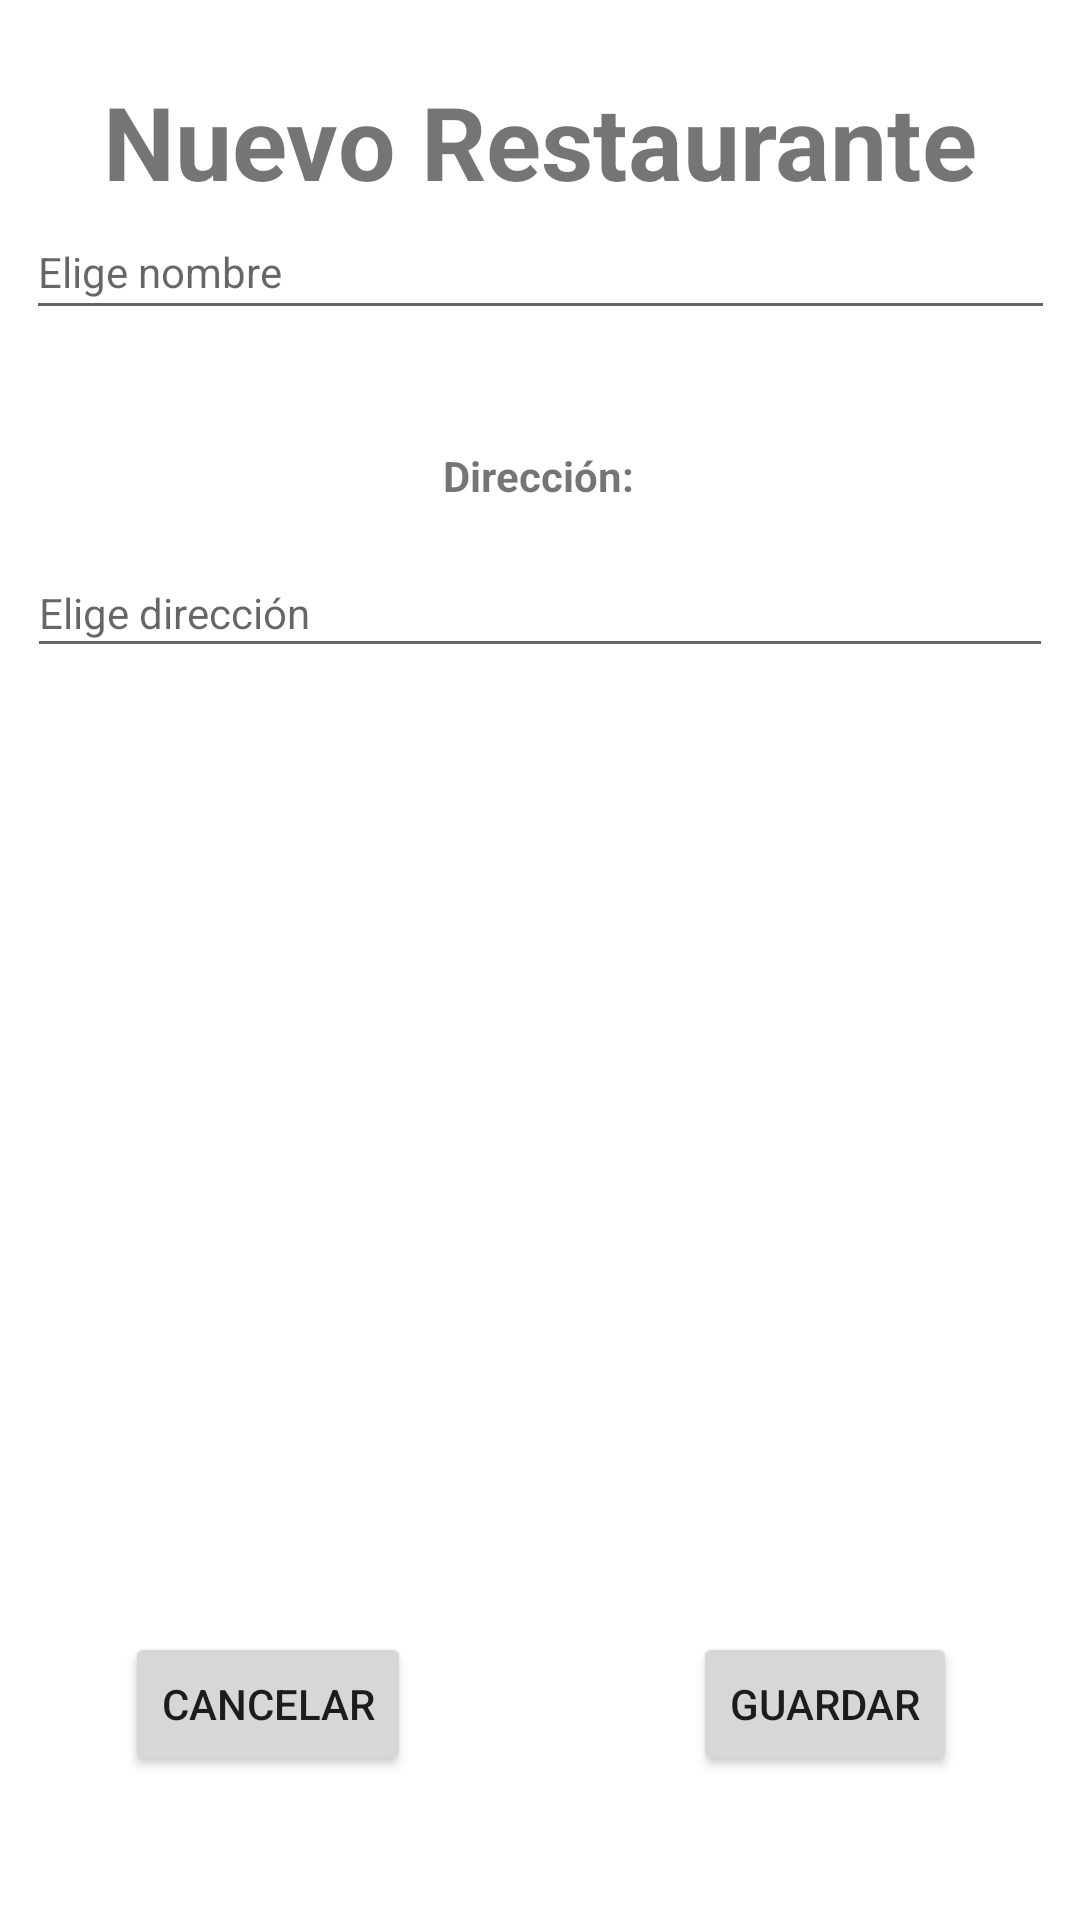

The Android layout XML behind this screen, and the referenced resources:
<!-- AndroidManifest.xml: application theme Theme.TapasTop -->
<!-- res/layout/activity_nuevo_restaurante.xml -->
<?xml version="1.0" encoding="utf-8"?>
<androidx.constraintlayout.widget.ConstraintLayout xmlns:android="http://schemas.android.com/apk/res/android"
    xmlns:app="http://schemas.android.com/apk/res-auto"
    xmlns:tools="http://schemas.android.com/tools"
    android:layout_width="match_parent"
    android:layout_height="match_parent"
    tools:context=".nuevoRestauranteActivity">

    <EditText
        android:id="@+id/direccionNRTxtEdit"
        android:layout_width="342dp"
        android:layout_height="40dp"
        android:ems="10"
        android:hint="Elige dirección"
        android:inputType="textPersonName"
        android:textSize="14sp"
        app:layout_constraintBottom_toBottomOf="parent"
        app:layout_constraintEnd_toEndOf="parent"
        app:layout_constraintHorizontal_bias="0.492"
        app:layout_constraintStart_toStartOf="parent"
        app:layout_constraintTop_toBottomOf="@+id/textView16"
        app:layout_constraintVertical_bias="0.034" />

    <EditText
        android:id="@+id/restauranteNRTxtEdit2"
        android:layout_width="343dp"
        android:layout_height="42dp"
        android:layout_marginBottom="528dp"
        android:ems="10"
        android:hint="Elige nombre"
        android:inputType="textPersonName"
        android:textSize="14sp"
        app:layout_constraintBottom_toBottomOf="parent"
        app:layout_constraintEnd_toEndOf="parent"
        app:layout_constraintStart_toStartOf="parent"
        app:layout_constraintTop_toBottomOf="@+id/textView6"
        app:layout_constraintVertical_bias="0.82" />

    <TextView
        android:id="@+id/textView16"
        android:layout_width="wrap_content"
        android:layout_height="wrap_content"
        android:layout_marginBottom="472dp"
        android:text="Dirección:"
        android:textStyle="bold"
        app:layout_constraintBottom_toBottomOf="parent"
        app:layout_constraintEnd_toEndOf="parent"
        app:layout_constraintHorizontal_bias="0.498"
        app:layout_constraintStart_toStartOf="parent"
        app:layout_constraintTop_toBottomOf="@+id/restauranteNRTxtEdit2"
        app:layout_constraintVertical_bias="1.0" />

    <Button
        android:id="@+id/cancelarNDBtn2"
        android:layout_width="wrap_content"
        android:layout_height="wrap_content"
        android:layout_marginBottom="48dp"
        android:text="Cancelar"
        app:layout_constraintBottom_toBottomOf="parent"
        app:layout_constraintEnd_toStartOf="@+id/guardarNDBtn2"
        app:layout_constraintHorizontal_bias="0.308"
        app:layout_constraintStart_toStartOf="parent"
        app:layout_constraintTop_toBottomOf="@+id/direccionNRTxtEdit"
        app:layout_constraintVertical_bias="1.0" />

    <Button
        android:id="@+id/guardarNDBtn2"
        android:layout_width="wrap_content"
        android:layout_height="wrap_content"
        android:text="Guardar"
        app:layout_constraintBottom_toBottomOf="@+id/cancelarNDBtn2"
        app:layout_constraintEnd_toEndOf="parent"
        app:layout_constraintHorizontal_bias="0.849"
        app:layout_constraintStart_toStartOf="parent"
        app:layout_constraintTop_toTopOf="@+id/cancelarNDBtn2"
        app:layout_constraintVertical_bias="0.867" />

    <TextView
        android:id="@+id/textView17"
        android:layout_width="320dp"
        android:layout_height="71dp"
        android:text="Nuevo Restaurante"
        android:textAlignment="center"
        android:textSize="34sp"
        android:textStyle="bold"
        app:layout_constraintBottom_toBottomOf="parent"
        app:layout_constraintEnd_toEndOf="parent"
        app:layout_constraintHorizontal_bias="0.494"
        app:layout_constraintStart_toStartOf="parent"
        app:layout_constraintTop_toTopOf="parent"
        app:layout_constraintVertical_bias="0.043" />

    <TextView
        android:id="@+id/textView6"
        android:layout_width="wrap_content"
        android:layout_height="wrap_content"
        android:layout_marginBottom="584dp"
        android:text="Nombre del Restaurante:"
        android:textStyle="bold"
        app:layout_constraintBottom_toBottomOf="parent"
        app:layout_constraintEnd_toEndOf="parent"
        app:layout_constraintStart_toStartOf="parent"
        app:layout_constraintTop_toBottomOf="@+id/textView17"
        app:layout_constraintVertical_bias="0.821" />

</androidx.constraintlayout.widget.ConstraintLayout>
<!-- resources referenced by this layout -->
<resources>
  <style name="Theme.TapasTop" parent="Theme.MaterialComponents.DayNight.DarkActionBar">
          
          <item name="colorPrimary">@color/purple_500</item>
          <item name="colorPrimaryVariant">@color/purple_700</item>
          <item name="colorOnPrimary">@color/white</item>
          
          <item name="colorSecondary">@color/teal_200</item>
          <item name="colorSecondaryVariant">@color/teal_700</item>
          <item name="colorOnSecondary">@color/black</item>
          
          <item name="android:statusBarColor">?attr/colorPrimaryVariant</item>
          
  
      </style>
  <color name="purple_500">#000000</color>
  <color name="purple_700">#000000</color>
  <color name="white">#FFFFFFFF</color>
  <color name="teal_200">#CDDC39</color>
  <color name="teal_700">#FF018786</color>
  <color name="black">#FF000000</color>
</resources>
